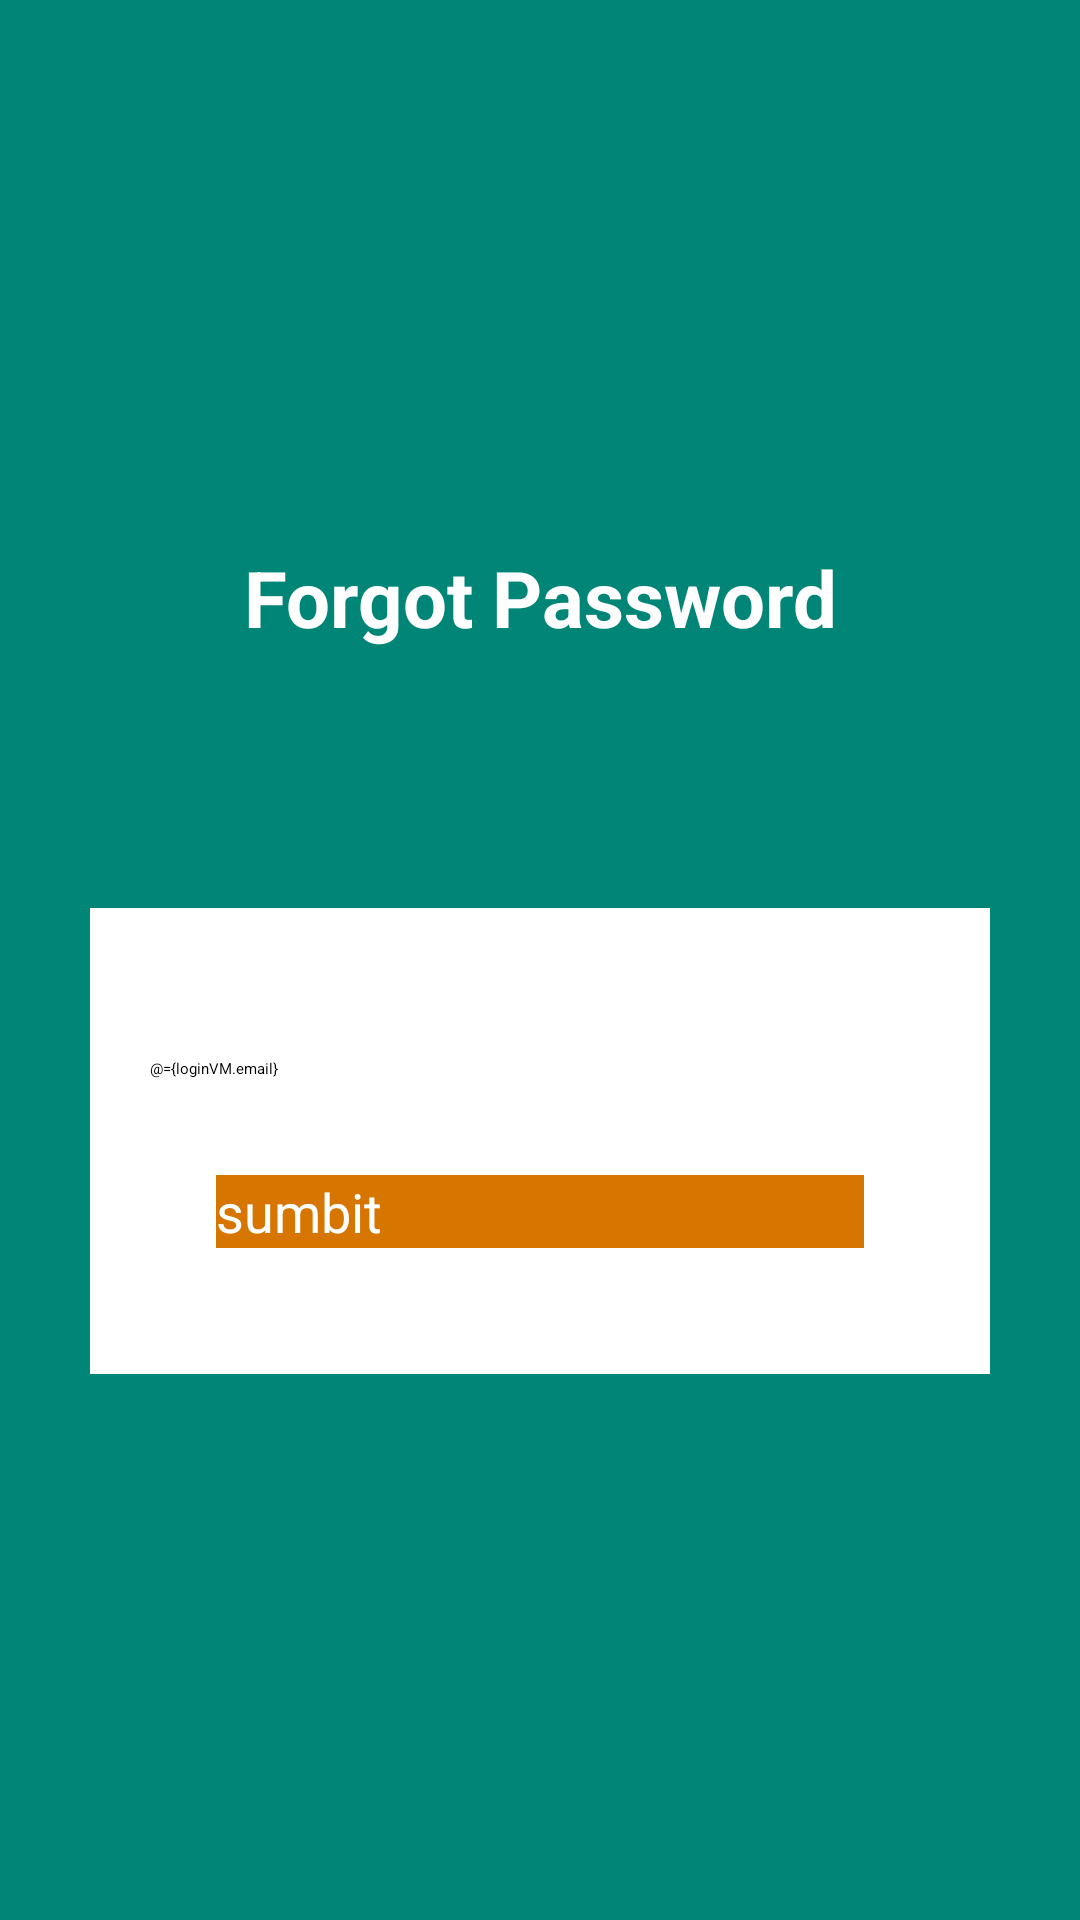

Write the Android layout XML for this screen, with the resource values it uses.
<!-- AndroidManifest.xml: application theme Theme -->
<!-- res/layout/activity_forgot_password.xml -->
<?xml version="1.0" encoding="utf-8"?>
<layout xmlns:android="http://schemas.android.com/apk/res/android"
    xmlns:tools="http://schemas.android.com/tools">

    <data>

        <variable
            name="loginVM"
            type="com.example.interviewtask_devnapps.viewModel.RegisterViewModel" />
    </data>

    <RelativeLayout
        android:layout_width="match_parent"
        android:layout_height="match_parent"
        android:background="#008577"
        android:orientation="vertical"
        android:scrollbarAlwaysDrawVerticalTrack="true"
        tools:context=".view.ForgotPasswordActivity">

        <RelativeLayout
            android:id="@+id/loginLayout"
            android:layout_width="match_parent"
            android:layout_height="wrap_content"
            android:layout_centerInParent="true">

            <TextView
                android:id="@+id/login_title"
                android:layout_width="fill_parent"
                android:layout_height="wrap_content"
                android:layout_marginBottom="16dp"
                android:gravity="center_horizontal"
                android:text="Forgot Password"
                android:textColor="#fff"
                android:textSize="26sp"
                android:textStyle="bold" />

            <RelativeLayout
                android:layout_width="fill_parent"
                android:layout_height="wrap_content"
                android:layout_below="@+id/login_title"
                android:layout_marginLeft="30dp"
                android:layout_marginTop="70dp"
                android:layout_marginRight="30dp"
                android:background="#fff"
                android:elevation="4dp"
                android:orientation="vertical"
                android:padding="20dp">

                <LinearLayout
                    android:layout_width="fill_parent"
                    android:layout_height="wrap_content"
                    android:orientation="vertical"
                    android:paddingTop="30dp">


                    <EditText
                        android:id="@+id/edt_email"
                        android:layout_width="fill_parent"
                        android:layout_height="wrap_content"
                        android:layout_marginBottom="10dp"
                        android:drawableLeft="@drawable/ic_email"
                        android:drawablePadding="10dp"
                        android:hint="@{loginVM.emailHint}"
                        android:inputType="textEmailAddress"
                        android:singleLine="true"
                        android:text="@={loginVM.email}" />


                    <Button
                        android:id="@+id/loginBtn"
                        android:layout_width="fill_parent"
                        android:layout_height="wrap_content"
                        android:layout_margin="22dp"
                        android:background="#d67601"
                        android:onClick="@{(v) -> loginVM.password(v)}"
                        android:text="sumbit"
                        android:textAllCaps="false"
                        android:textColor="#fff"
                        android:textSize="18sp" />

                </LinearLayout>

            </RelativeLayout>


        </RelativeLayout>

        <ProgressBar
            android:id="@+id/progressbar"
            android:layout_width="wrap_content"
            android:layout_height="wrap_content"
            android:layout_centerInParent="true"
            android:visibility="gone" />

    </RelativeLayout>
</layout>
<!-- resources referenced by this layout -->
<resources>
  <style name="Theme" parent="Theme.AppCompat.Light.DarkActionBar">
          
          <item name="colorPrimary">@color/colorPrimary</item>
          <item name="colorPrimaryDark">@color/colorPrimaryDark</item>
          <item name="colorAccent">@color/colorAccent</item>
      </style>
  <!-- not gathered from this repository: default colours our renderer supplied (Android Studio template values) -->
  <color name="colorPrimary">#FF6200EE</color>
  <color name="colorPrimaryDark">#FF3700B3</color>
  <color name="colorAccent">#FF03DAC5</color>
</resources>
